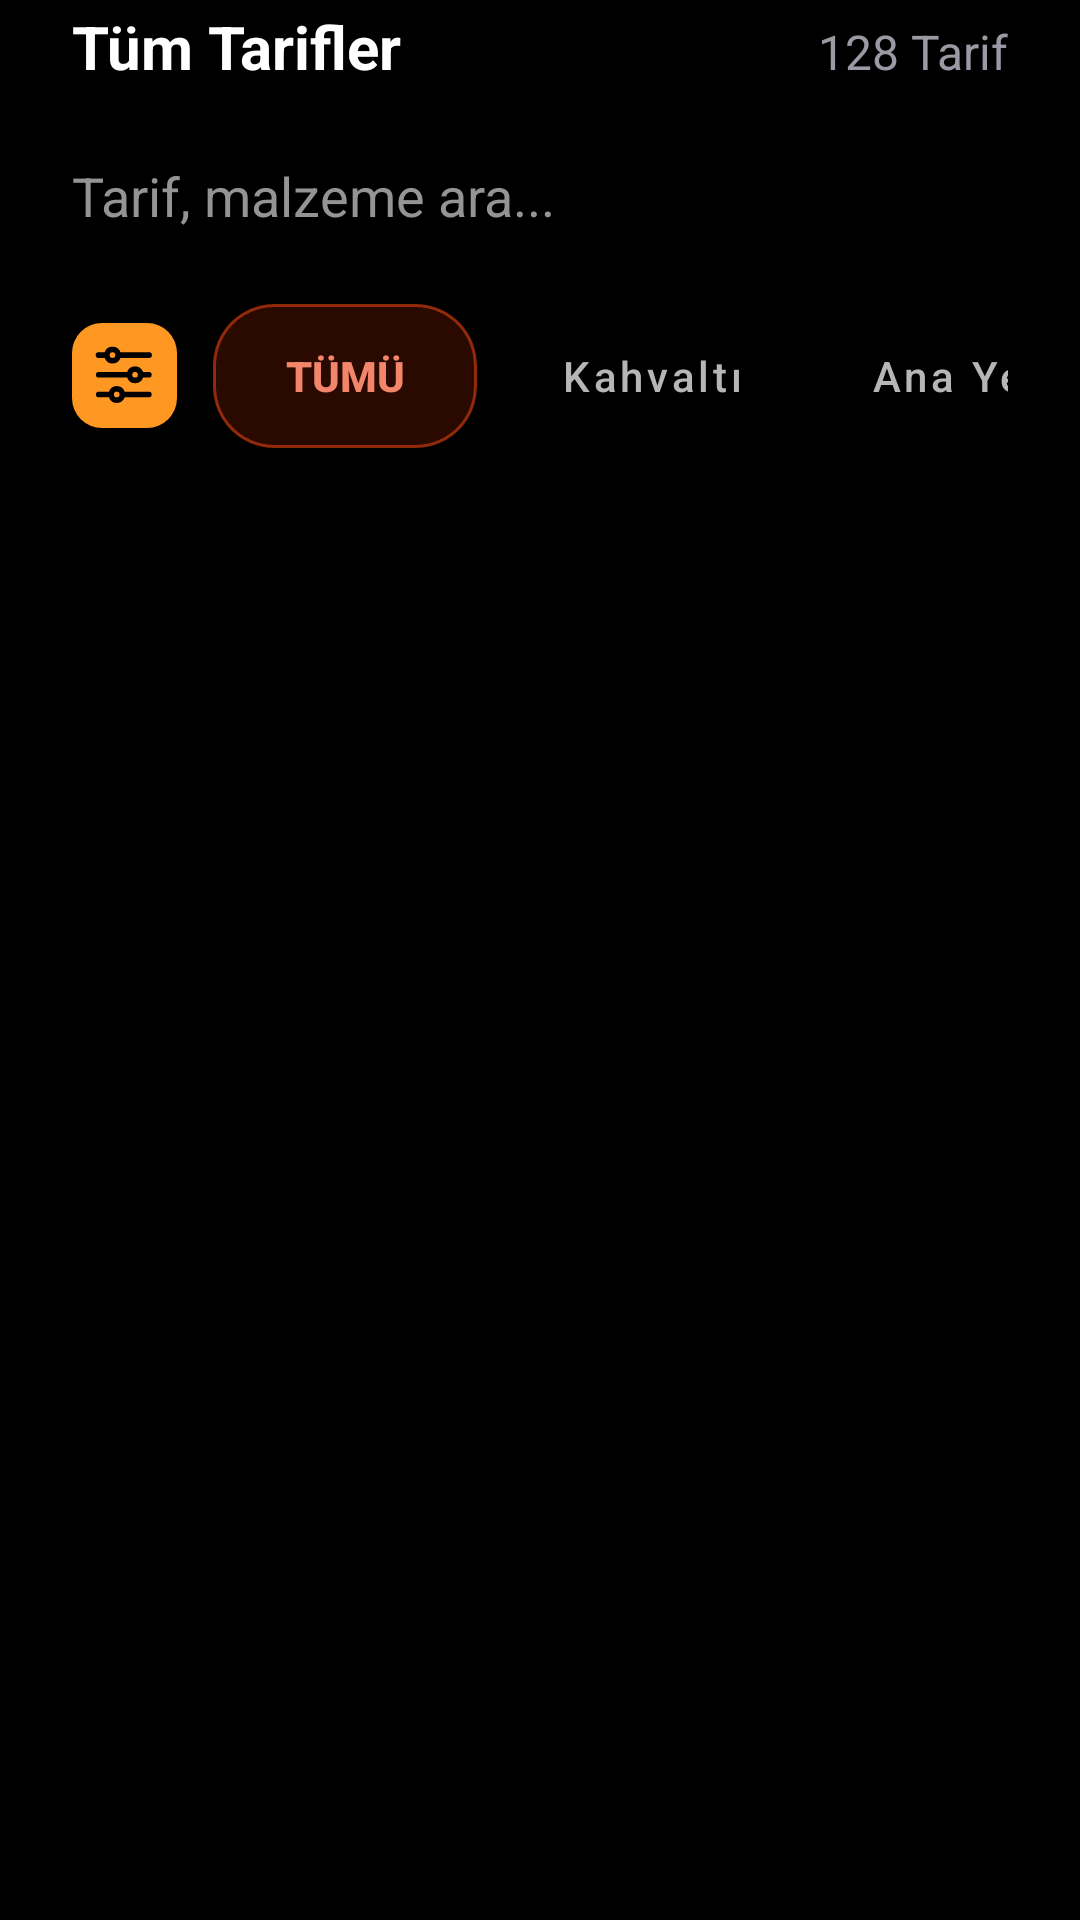

Layout XML and referenced resources for this Android screen:
<!-- AndroidManifest.xml: application theme Theme.Food_app -->
<!-- res/layout/fragment_all_recipes.xml -->
<?xml version="1.0" encoding="utf-8"?>
<ScrollView xmlns:android="http://schemas.android.com/apk/res/android"
    xmlns:tools="http://schemas.android.com/tools"
    android:layout_width="match_parent"
    android:layout_height="match_parent"
    xmlns:app="http://schemas.android.com/apk/res-auto"
    tools:context=".AllRecipesFragment"
    android:id="@+id/AllRecipe_Fragment"
    android:background="@color/black">

    <androidx.constraintlayout.widget.ConstraintLayout
        android:layout_width="match_parent"
        android:layout_height="wrap_content"
        android:paddingBottom="24dp">

        <LinearLayout
            android:id="@+id/header_allRecipes"
            android:layout_width="match_parent"
            android:layout_height="wrap_content"
            android:orientation="horizontal"
            app:layout_constraintStart_toStartOf="parent"
            app:layout_constraintEnd_toEndOf="parent"
            app:layout_constraintTop_toTopOf="parent">

            <TextView
                android:layout_width="wrap_content"
                android:layout_height="wrap_content"
                android:text="@string/all_recipes_title"
                android:textColor="@color/white"
                android:textSize="20sp"
                android:layout_marginStart="24dp"
                android:layout_marginTop="2dp"
                android:textStyle="bold" />

            <TextView
                android:layout_width="match_parent"
                android:layout_height="wrap_content"
                android:text="@string/all_recipes_count"
                android:textSize="16sp"
                android:textColor="@color/text_secondary"
                android:layout_marginTop="2dp"
                android:layout_marginEnd="24dp"
                android:gravity="end" />
        </LinearLayout>

        <EditText
            android:id="@+id/et_search"
            android:layout_width="match_parent"
            android:layout_height="wrap_content"
            android:background="@drawable/bg_square_black_stroke"
            android:drawableStart="@drawable/ic_search"
            android:drawableTint="@color/light_grey"
            android:drawablePadding="20dp"
            app:layout_constraintStart_toStartOf="parent"
            app:layout_constraintTop_toBottomOf="@id/header_allRecipes"
            android:layout_marginTop="24dp"
            android:layout_marginHorizontal="24dp"
            android:hint="@string/search_hint"
            android:textColorHint="@color/light_grey"
            android:textColor="@color/white"
            android:autofillHints="name"
            android:inputType="text" />

        <HorizontalScrollView
            android:id="@+id/horizontal_bar"
            android:layout_width="match_parent"
            android:layout_height="wrap_content"
            app:layout_constraintStart_toStartOf="parent"
            app:layout_constraintTop_toBottomOf="@id/et_search"
            app:layout_constraintEnd_toEndOf="parent"
            android:layout_marginHorizontal="24dp"
            android:layout_marginTop="24dp"
            android:scrollbars="none">

            <LinearLayout
                android:layout_width="wrap_content"
                android:layout_height="match_parent"
                android:orientation="horizontal">

                <ImageView
                    android:id="@+id/filter_btn"
                    android:layout_width="35dp"
                    android:layout_height="35dp"
                    android:src="@drawable/ic_filter"
                    app:tint="@color/black"
                    android:padding="6dp"
                    android:background="@drawable/bg_filter"
                    android:layout_marginEnd="12dp"
                    android:layout_gravity="center"
                    android:contentDescription="@string/filter_all" />

                
                <Button
                    android:id="@+id/FilterAllBtn"
                    android:layout_width="wrap_content"
                    android:layout_height="48dp"
                    android:text="@string/filter_all"
                    app:backgroundTint="@null"
                    android:background="@drawable/bg_today_menu"
                    android:layout_marginEnd="12dp"
                    android:textStyle="bold"
                    android:textColor="@color/active_pink" />

                
                <Button
                    android:id="@+id/FilterBreakFastBtn"
                    style="@style/FilterButtonStyle"
                    android:text="@string/filter_breakfast" />

                <Button
                    android:id="@+id/FilterMainDishBtn"
                    style="@style/FilterButtonStyle"
                    android:text="@string/filter_main_dish" />

                <Button
                    android:id="@+id/FilterDessertBtn"
                    style="@style/FilterButtonStyle"
                    android:text="@string/filter_dessert"
                    android:layout_marginEnd="0dp" />
            </LinearLayout>

        </HorizontalScrollView>

        <FrameLayout
            android:id="@+id/frame_recipes"
            android:layout_width="match_parent"
            android:layout_height="wrap_content"
            app:layout_constraintStart_toStartOf="parent"
            app:layout_constraintTop_toBottomOf="@id/horizontal_bar"
            android:layout_marginHorizontal="24dp"
            android:layout_marginTop="24dp">

            <androidx.recyclerview.widget.RecyclerView
                android:id="@+id/recyclerViewRecipes"
                android:layout_width="match_parent"
                android:layout_height="match_parent"
                android:clipToPadding="false"
                android:paddingHorizontal="8dp"
                android:paddingTop="8dp"
                tools:listitem="@layout/rv_item_recipe" />
        </FrameLayout>

        

    </androidx.constraintlayout.widget.ConstraintLayout>

</ScrollView>
<!-- res/layout/rv_item_recipe.xml (included above) -->
<?xml version="1.0" encoding="utf-8"?>
<com.google.android.material.card.MaterialCardView
    xmlns:android="http://schemas.android.com/apk/res/android"
    xmlns:app="http://schemas.android.com/apk/res-auto"
    xmlns:tools="http://schemas.android.com/tools"
    android:id="@+id/cardRecipe"
    android:layout_width="match_parent"
    android:layout_height="wrap_content"
    android:layout_margin="4dp"
    app:cardCornerRadius="14dp"
    app:cardElevation="0dp"
    app:cardBackgroundColor="#1A1A1A"
    app:strokeWidth="0dp"
    android:foreground="?attr/selectableItemBackground"
    android:clickable="true"
    android:focusable="true">

    <LinearLayout
        android:layout_width="match_parent"
        android:layout_height="wrap_content"
        android:orientation="vertical">

        <FrameLayout
            android:layout_width="match_parent"
            android:layout_height="wrap_content">

            <ImageView
                android:id="@+id/imageRecipe"
                android:layout_width="match_parent"
                android:layout_height="wrap_content"
                android:adjustViewBounds="true"
                android:contentDescription="mercimek çorbası"
                tools:src="@drawable/img_mercimek_2" />


            <TextView
                android:id="@+id/textDuration"
                android:layout_width="wrap_content"
                android:layout_height="wrap_content"
                android:layout_gravity="bottom|start"
                android:layout_margin="8dp"
                android:background="@drawable/bg_duration_badge"
                android:paddingHorizontal="8dp"
                android:paddingVertical="4dp"
                android:textColor="#FFDCCF"
                android:textSize="16sp"
                tools:text="25 dk" />

            
            <ImageView
                android:id="@+id/iconFavorite"
                android:layout_width="40dp"
                android:layout_height="40dp"
                android:layout_gravity="top|end"
                android:layout_margin="8dp"
                android:src="@drawable/ic_heart"
                android:contentDescription="favori ekle"
                android:clickable="true"
                android:focusable="true"
                android:padding="5dp" />

        </FrameLayout>

        <LinearLayout
            android:layout_width="match_parent"
            android:layout_height="wrap_content"
            android:orientation="vertical"
            android:paddingHorizontal="10dp"
            android:paddingTop="8dp"
            android:paddingBottom="10dp">

            <TextView
                android:id="@+id/textTitle"
                android:layout_width="match_parent"
                android:layout_height="wrap_content"
                android:textColor="#F1EFE8"
                android:textSize="14sp"
                android:textStyle="normal"
                android:maxLines="2"
                android:ellipsize="end"
                tools:text="Mercimek çorbası" />

            <TextView
                android:id="@+id/textSubInfo"
                android:layout_width="match_parent"
                android:layout_height="wrap_content"
                android:layout_marginTop="2dp"
                android:textColor="@color/light_grey"
                android:textSize="12sp"
                tools:text="Kolay" />

        </LinearLayout>

    </LinearLayout>

</com.google.android.material.card.MaterialCardView>
<!-- resources referenced by this layout -->
<resources>
  <color name="active_pink">#F3856A</color>
  <color name="black">#FF000000</color>
  <color name="light_grey">#969393</color>
  <color name="text_secondary">#9A9AA5</color>
  <color name="white">#FFFFFFFF</color>
  <!-- drawable bg_filter (drawable) -->
  <?xml version="1.0" encoding="utf-8"?>
  <shape xmlns:android="http://schemas.android.com/apk/res/android">
      <corners android:radius="10dp"/>
      <solid android:color="#FF9822"/>
  </shape>
  <!-- drawable bg_today_menu (drawable) -->
  <?xml version="1.0" encoding="utf-8"?>
  <shape xmlns:android="http://schemas.android.com/apk/res/android">
  <solid android:color="#2BF53C00"/>
      <stroke android:color="#BABF380D" android:width="1dp"
          android:dashWidth="10dp"/>
  
      <corners android:radius="20dp"/>
  </shape>
  <!-- drawable ic_filter (drawable) -->
  <vector xmlns:android="http://schemas.android.com/apk/res/android"
      android:width="24dp"
      android:height="24dp"
      android:viewportWidth="49"
      android:viewportHeight="49">
    <path
        android:fillColor="#5A5A5A"
        android:pathData="M41.8,8H21.7A6.2,6.2 0,0 0,16 4a6,6 0,0 0,-5.6 4H6.2A2.1,2.1 0,0 0,4 10a2.1,2.1 0,0 0,2.2 2h4.2A6,6 0,0 0,16 16a6.2,6.2 0,0 0,5.7 -4H41.8A2.1,2.1 0,0 0,44 10,2.1 2.1,0 0,0 41.8,8ZM16,12a2,2 0,1 1,2 -2A2,2 0,0 1,16 12Z"/>
    <path
        android:fillColor="#5A5A5A"
        android:pathData="M41.8,22H37.7A6.2,6.2 0,0 0,32 18a6,6 0,0 0,-5.6 4H6.2a2,2 0,1 0,0 4H26.4A6,6 0,0 0,32 30a6.2,6.2 0,0 0,5.7 -4h4.1a2,2 0,1 0,0 -4ZM32,26a2,2 0,1 1,2 -2A2,2 0,0 1,32 26Z"/>
    <path
        android:fillColor="#5A5A5A"
        android:pathData="M41.8,36H24.7A6.2,6.2 0,0 0,19 32a6,6 0,0 0,-5.6 4H6.2a2,2 0,1 0,0 4h7.2A6,6 0,0 0,19 44a6.2,6.2 0,0 0,5.7 -4H41.8a2,2 0,1 0,0 -4ZM19,40a2,2 0,1 1,2 -2A2,2 0,0 1,19 40Z"/>
  </vector>
  <!-- drawable img_mercimek_2: jpg bitmap (drawable, 38514 bytes) -->
  <string name="all_recipes_count">128 Tarif</string>
  <string name="all_recipes_title">Tüm Tarifler</string>
  <string name="filter_all">Tümü</string>
  <string name="filter_breakfast">Kahvaltı</string>
  <string name="filter_dessert">Tatlı</string>
  <string name="filter_main_dish">Ana Yemek</string>
  <string name="search_hint">Tarif, malzeme ara...</string>
  <style name="FilterButtonStyle" parent="Widget.MaterialComponents.Button">
          <item name="backgroundTint">#2A2A2A</item>
          <item name="android:textColor">#B8B5B5</item>
          <item name="android:textSize">14sp</item>
          <item name="android:textAllCaps">false</item>
          <item name="cornerRadius">20dp</item>
          <item name="android:insetTop">0dp</item>
          <item name="android:insetBottom">0dp</item>
          <item name="android:layout_marginEnd">10dp</item>
          <item name="android:layout_width">wrap_content</item>
          <item name="android:layout_height">wrap_content</item>
      </style>
  <style name="Theme.Food_app" parent="Base.Theme.Food_app" />
  <style name="Base.Theme.Food_app" parent="Theme.Material3.DayNight.NoActionBar">
          
          
      </style>
</resources>
